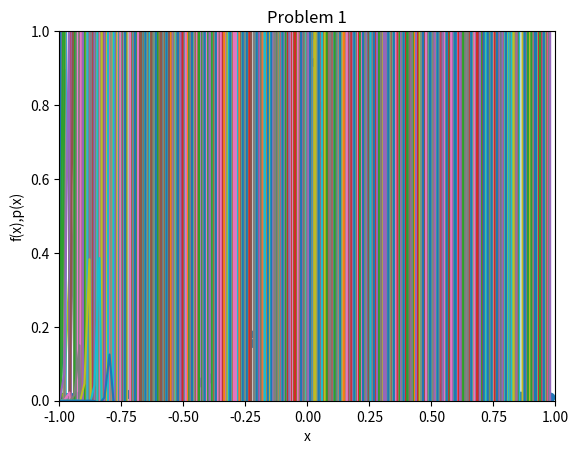
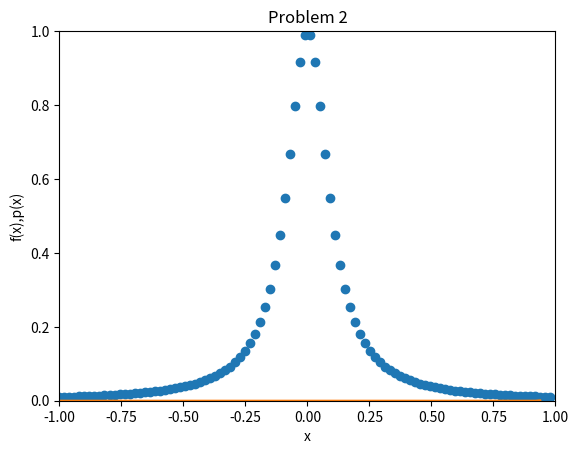
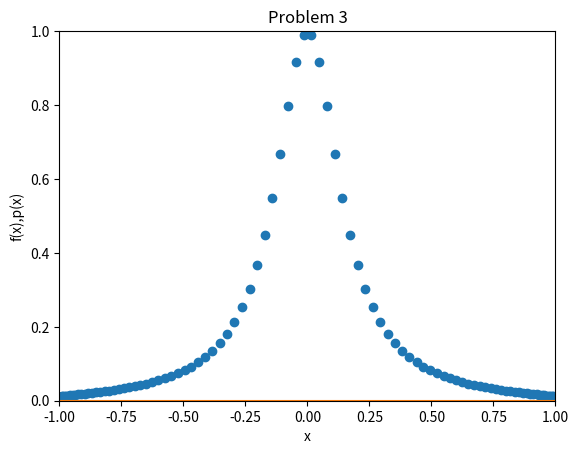

Reproduce these figures in Python, in order.
# Homework 6
import numpy as np
import math
import time
import matplotlib.pyplot as plt
from numpy.linalg import inv 
from numpy.linalg import norm 

def driver(): 
    # Problem 1
    N = 100
    f = lambda x: 1/(1+(10*x)**2)
    a = -1
    b = 1
    
    h = 2/(N-1)

    x = np.zeros(N)
    y = np.zeros(N)

    for i in range(0,N): 
        x[i] = -1 + (i-1)*h
        y[i] = f(x[i])
        
    [c, p] = coeff(x,y,N,a,b)
    
    plt.figure()
    plt.plot(x,y,'o')
    plt.plot(x,p)
    plt.xlim(-1,1)
    plt.ylim(0,1)
    plt.xlabel('x')
    plt.ylabel('f(x),p(x)')
    plt.title('Problem 1')
    plt.show()
    
    # Problem 2
    p_lagrange = lagrange(x,y,N,a,b)
    
    plt.figure()
    plt.plot(x,y,'o')
    plt.plot(x,p_lagrange)
    plt.xlim(-1,1)
    plt.ylim(0,1)
    plt.xlabel('x')
    plt.ylabel('f(x),p(x)')
    plt.title('Problem 2')
    plt.show()
    
    # Problem 3
    for j in range(0,N): 
        x[j] = np.cos(((2*j - 1)*np.pi)/(2*N))
        
    p_lagrange = lagrange(x,y,N,a,b)
    
    plt.figure()
    plt.plot(x,y,'o')
    plt.plot(x,p_lagrange)
    plt.xlim(-1,1)
    plt.ylim(0,1)
    plt.xlabel('x')
    plt.ylabel('f(x),p(x)')
    plt.title('Problem 3')
    plt.show()

def coeff(x, y, N, a, b):
    V = np.zeros((N,N))
    c = np.zeros(N)
    xeval = np.linspace(a,b,N)
    
    V[:,0] = 1
    for j in range(1,N):
        V[:,j] = x**(j)
    
    c = inv(V)*y
    
    xvect = np.zeros(N)
    for x in range(0,N): 
        for j in range(0,N): 
            xvect[j] = float("%.8f"%(xeval[x])**j)
        p = c*xvect
    
    return c, p
    
def lagrange(x,y,N,a,b):
    xeval = np.linspace(a,b,N)
    p = np.zeros(N)
    prod = 1
    s = 0
    
    for c in range(0,N): 
        phi_n = 1
        for i in range(0,N): 
            phi = xeval[c]-x[i]
            if phi == 0: 
                phi_n = phi_n
            else:
                phi_n = phi_n*phi
            for j in range(0,N): 
                if i == j: 
                    wj = 0
                else: 
                    prod_temp = x[j]-x[i]
                    if prod_temp == 0: 
                        prod = prod
                    else: 
                        prod = float("%.10f"%(prod_temp*prod))
                    if prod == 0: 
                        wj = wj
                    else: 
                        wj = 1/prod
                if xeval[c]-x[j] == 0 or wj == 0 or y[j] == 0:
                    s = s
                else: 
                    sj = (wj*y[j])/(xeval[c]-x[j])
                    s = s + sj
        p[c] = phi_n*s

    return p
    
driver()
